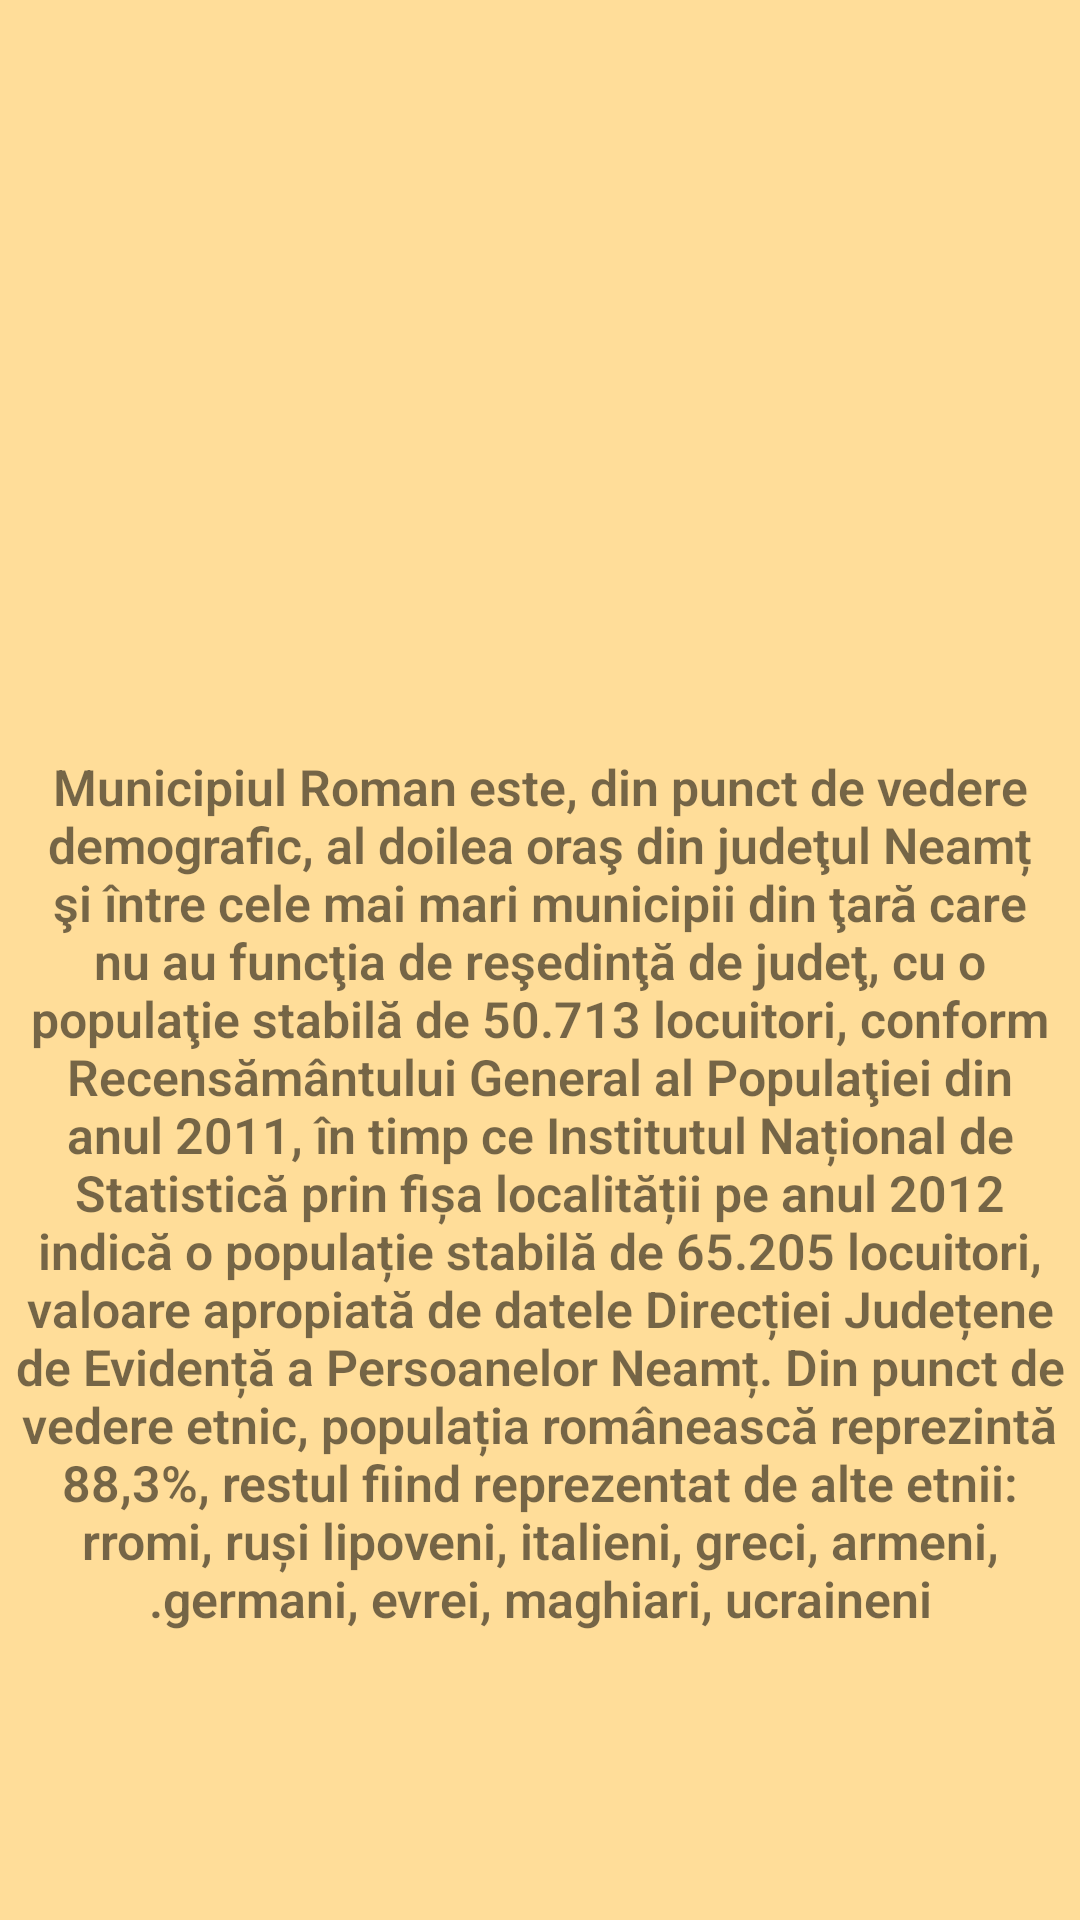

Android layout source for this screen:
<!-- AndroidManifest.xml: application theme Theme.TurismApp -->
<!-- res/layout/activity_istoric_spinner3.xml -->
<?xml version="1.0" encoding="utf-8"?>
<androidx.constraintlayout.widget.ConstraintLayout xmlns:android="http://schemas.android.com/apk/res/android"
    xmlns:app="http://schemas.android.com/apk/res-auto"
    xmlns:tools="http://schemas.android.com/tools"
    android:layout_width="match_parent"
    android:layout_height="match_parent"
    tools:context=".istoric.IstoricSpinner3"
    android:background="#ffdd99">


    <LinearLayout
        android:layout_width="match_parent"
        android:layout_height="match_parent"
        android:orientation="vertical"
        app:layout_constraintBottom_toBottomOf="parent"
        app:layout_constraintEnd_toEndOf="parent"
        app:layout_constraintStart_toStartOf="parent"
        app:layout_constraintTop_toTopOf="parent">

        <ScrollView
            android:layout_width="match_parent"
            android:layout_height="match_parent">

            <LinearLayout
                android:layout_width="match_parent"
                android:layout_height="wrap_content"
                android:orientation="vertical">

                <ImageView
                    android:id="@+id/img3"
                    android:layout_width="match_parent"
                    android:layout_height="251dp"
                    android:layout_gravity="center_horizontal"
                    app:srcCompat="@drawable/pic5" />
                <TextView
                    android:id="@+id/i3"
                    android:layout_width="match_parent"
                    android:layout_height="wrap_content"
                    android:background="#ffdd99"
                    android:textStyle="bold"
                    android:textDirection="rtl"
                    android:textColorHighlight="@color/purple_500"
                    android:fontFamily="sans-serif-light"
                    android:text="@string/istoric3"
                    android:textAlignment="center"
                    android:textSize="50px"
                    android:layout_marginBottom="30dp"/>

            </LinearLayout>
        </ScrollView>
    </LinearLayout>
</androidx.constraintlayout.widget.ConstraintLayout>
<!-- resources referenced by this layout -->
<resources>
  <string name="istoric3">Municipiul Roman este, din punct de vedere demografic, al doilea oraş din judeţul Neamț şi între cele mai mari municipii din ţară care nu au funcţia de reşedinţă de judeţ, cu o populaţie stabilă de 50.713 locuitori, conform Recensământului General al Populaţiei din anul 2011, în timp ce Institutul Național de Statistică prin fișa localității pe anul 2012 indică o populație stabilă de 65.205 locuitori, valoare apropiată de datele Direcției Județene de Evidență a Persoanelor Neamț. Din punct de vedere etnic, populația românească reprezintă 88,3%, restul fiind reprezentat de alte etnii: rromi, ruși lipoveni, italieni, greci, armeni, germani, evrei, maghiari, ucraineni.</string>
  <style name="Theme.TurismApp" parent="Theme.MaterialComponents.DayNight.DarkActionBar">
          
          <item name="colorPrimary">@color/purple_500</item>
          <item name="colorPrimaryVariant">@color/purple_700</item>
          <item name="colorOnPrimary">@color/white</item>
          
          <item name="colorSecondary">@color/teal_200</item>
          <item name="colorSecondaryVariant">@color/teal_700</item>
          <item name="colorOnSecondary">@color/black</item>
          
          <item name="android:statusBarColor" tools:targetApi="l">?attr/colorPrimaryVariant</item>
          
      </style>
  <!-- not gathered from this repository: default colours our renderer supplied (Android Studio template values) -->
  <color name="purple_500">#FF6200EE</color>
  <color name="purple_700">#FF3700B3</color>
  <color name="teal_200">#FF03DAC5</color>
  <color name="teal_700">#FF018786</color>
  <color name="black">#FF000000</color>
  <color name="white">#FFFFFFFF</color>
</resources>
